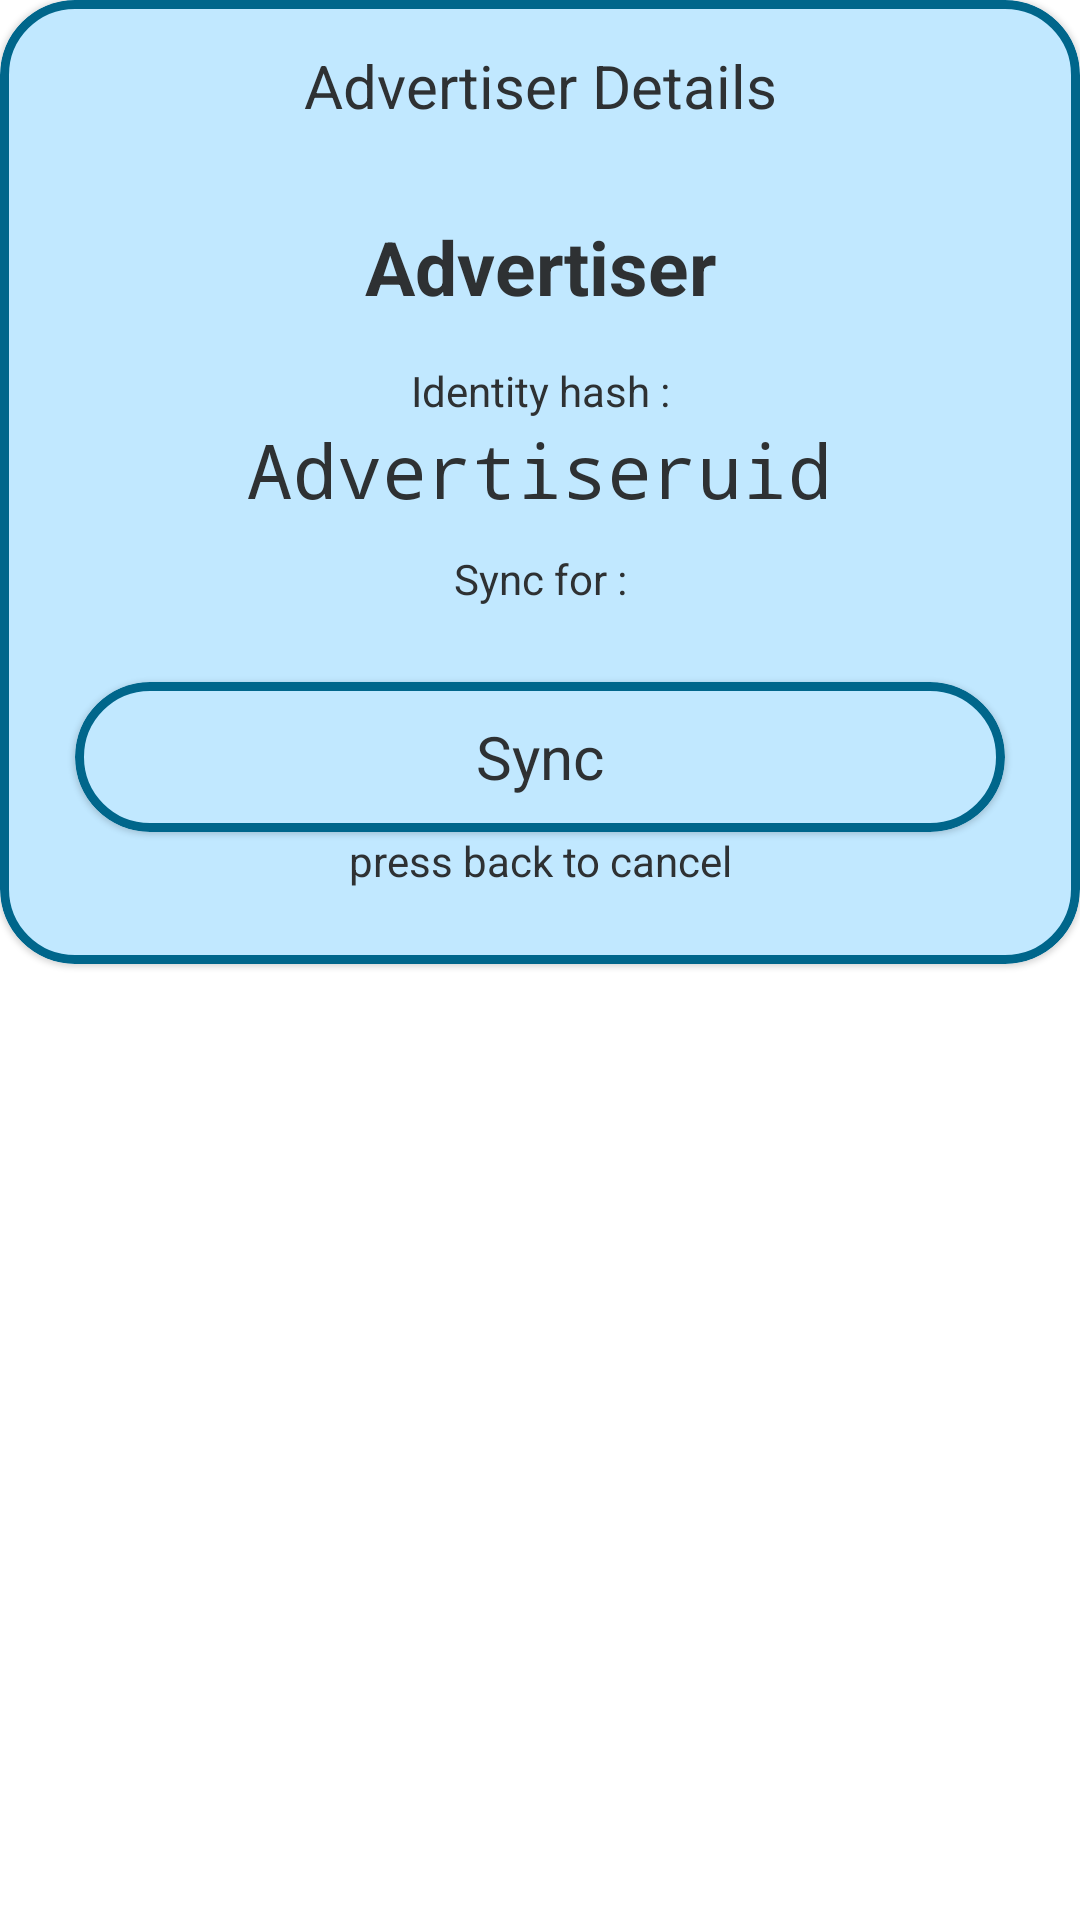

Android layout source for this screen:
<!-- AndroidManifest.xml: application theme Theme.Synchronique -->
<!-- res/layout/device_link_popup.xml -->
<?xml version="1.0" encoding="utf-8"?>
<LinearLayout
    xmlns:android="http://schemas.android.com/apk/res/android"
    xmlns:app="http://schemas.android.com/apk/res-auto"
    android:layout_width="match_parent"
    android:background="@color/transparent"
    android:layout_height="wrap_content">
    <com.google.android.material.card.MaterialCardView
        app:cardBackgroundColor="?attr/backgroundColor"
        app:cardCornerRadius="25dp"
        app:strokeColor="?attr/colorPrimary"
        app:strokeWidth="3dp"
        android:layout_width="wrap_content"
        android:layout_height="wrap_content">
        <LinearLayout
            android:layout_width="wrap_content"
            android:minWidth="300dp"
            android:layout_height="wrap_content"
            android:orientation="vertical">
            <TextView
                android:id="@+id/headerText"
                android:layout_margin="15dp"
                android:layout_width="match_parent"
                android:gravity="center"
                android:textSize="20sp"
                android:layout_height="wrap_content"
                android:text="Advertiser Details" />

            <TextView
                android:id="@+id/name"
                android:layout_margin="15dp"
                android:layout_width="match_parent"
                android:gravity="center"
                android:textSize="25sp"
                android:textStyle="bold"
                android:layout_height="wrap_content"
                android:text="Advertiser" />

            <TextView
                android:id="@+id/textView4"
                android:gravity="center_horizontal"
                android:layout_width="match_parent"
                android:layout_height="wrap_content"
                android:text="Identity hash :" />

            <TextView
                android:id="@+id/hash"
                android:layout_marginHorizontal="15dp"
                android:layout_width="wrap_content"
                android:layout_gravity="center"
                android:gravity="center"
                android:textSize="25sp"
                android:layout_height="wrap_content"
                android:typeface="monospace"
                android:text="Advertiseruid" />

            <TextView
                android:gravity="center"
                android:text="Sync for :"
                android:layout_width="match_parent"
                android:layout_marginTop="10dp"
                android:layout_height="wrap_content"/>



                <GridView
                    android:id="@+id/grid"
                    android:layout_gravity="center"
                    android:gravity="center"
                    android:layout_marginHorizontal="75dp"
                    android:layout_width="wrap_content"
                    android:layout_height="wrap_content" />

            <com.google.android.material.card.MaterialCardView
                android:id="@+id/linkBtn"
                app:cardBackgroundColor="?attr/backgroundColor"
                app:cardCornerRadius="25dp"
                android:layout_marginHorizontal="25dp"
                android:layout_marginTop="25dp"
                app:strokeColor="?attr/colorPrimary"
                app:strokeWidth="3dp"
                android:layout_width="match_parent"
                android:layout_height="50dp">

                <TextView
                    android:id="@+id/btnText"
                    android:layout_width="match_parent"
                    android:layout_height="match_parent"
                    android:gravity="center"
                    android:textSize="20sp"
                    android:text="Sync" />

            </com.google.android.material.card.MaterialCardView>
            <TextView
                android:gravity="center_horizontal"
                android:layout_width="match_parent"
                android:layout_marginBottom="25dp"
                android:layout_height="wrap_content"
                android:text="press back to cancel" />

        </LinearLayout>
    </com.google.android.material.card.MaterialCardView>
</LinearLayout>
<!-- resources referenced by this layout -->
<resources>
  <color name="transparent">#00000000</color>
  <style name="Theme.Synchronique" parent="Theme.MaterialComponents.DayNight.DarkActionBar">
          
          <item name="colorPrimary">@color/accent1_600</item>
          <item name="colorPrimaryVariant">@color/accent1_800</item>
          <item name="colorOnPrimary">@color/white</item>
          
          <item name="colorSecondary">@color/accent1_300</item>
          <item name="colorSecondaryVariant">@color/accent1_800</item>
          <item name="colorOnSecondary">@color/neutral1_800</item>
          
          <item name="android:statusBarColor">@color/accent1_400</item>
          <item name="colorOnBackground">@color/accent1_400</item>
          
          <item name="backgroundColor">@color/accent1_100</item>
          <item name="android:textColor">@color/neutral1_800</item>
          <item name="android:tint">@color/accent1_500</item>
      </style>
  <color name="accent1_600">#FF00668B</color>
  <color name="accent1_800">#FF003549</color>
  <color name="white">#FFFFFFFF</color>
  <color name="accent1_300">#FF4BB6E8</color>
  <color name="neutral1_800">#FF2E3133</color>
  <color name="accent1_400">#FF219BCC</color>
  <color name="accent1_100">#FFC1E8FF</color>
  <color name="accent1_500">#FF007FAC</color>
</resources>
